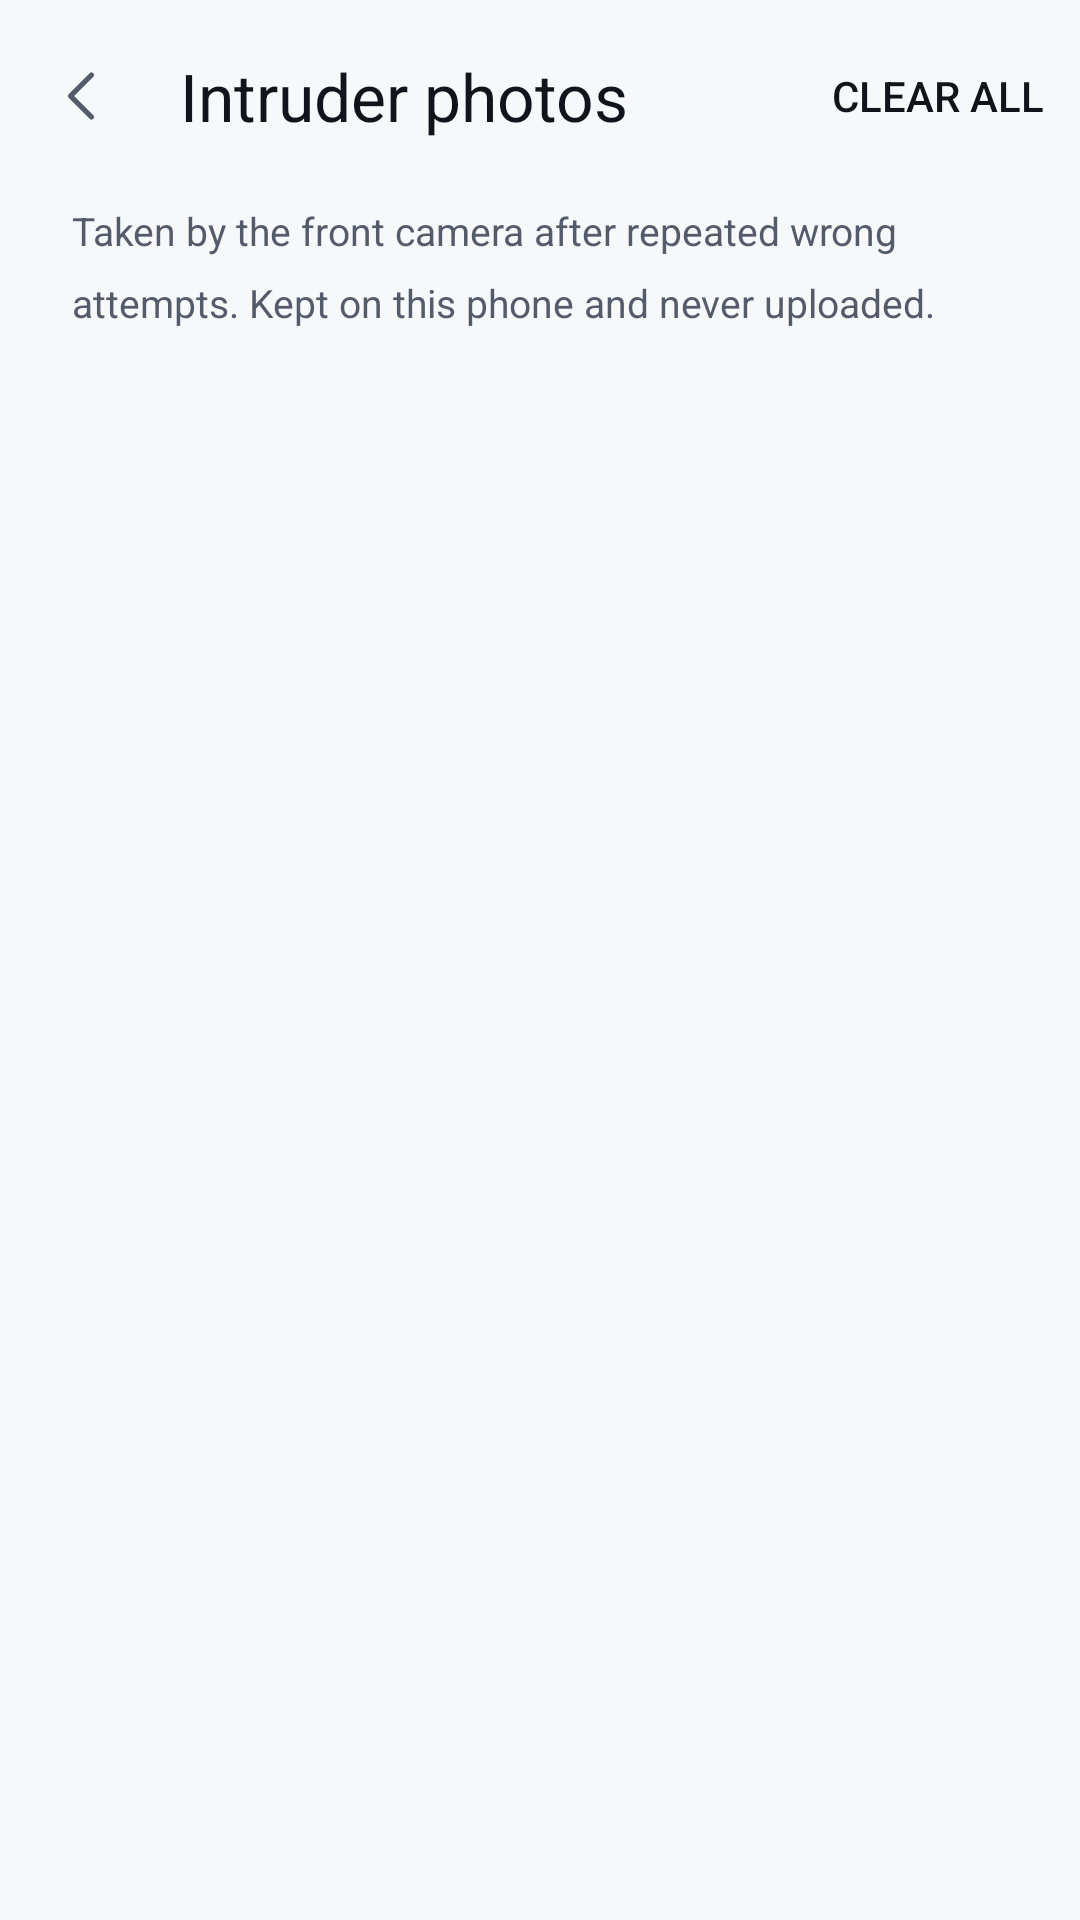

Produce the Android XML layout that renders to this screen, including the resource entries it uses.
<!-- AndroidManifest.xml: application theme Theme.LockApp -->
<!-- res/layout/activity_intruders.xml -->
<?xml version="1.0" encoding="utf-8"?>
<LinearLayout xmlns:android="http://schemas.android.com/apk/res/android"
    xmlns:app="http://schemas.android.com/apk/res-auto"
    android:layout_width="match_parent"
    android:layout_height="match_parent"
    android:background="@color/ground"
    android:orientation="vertical">

    <com.google.android.material.appbar.MaterialToolbar
        android:id="@+id/toolbar"
        android:layout_width="match_parent"
        android:layout_height="?attr/actionBarSize"
        android:background="@color/ground"
        app:menu="@menu/menu_intruders"
        app:navigationIcon="@drawable/ic_chevron_left"
        app:navigationIconTint="@color/text_secondary"
        app:title="@string/intruder_photos"
        app:titleTextColor="@color/text_primary" />

    <TextView
        android:layout_width="match_parent"
        android:layout_height="wrap_content"
        android:layout_marginHorizontal="24dp"
        android:layout_marginTop="4dp"
        android:lineSpacingMultiplier="1.5"
        android:text="@string/intruder_explainer"
        android:textColor="@color/text_secondary"
        android:textSize="13sp" />

    <FrameLayout
        android:layout_width="match_parent"
        android:layout_height="match_parent">

        <androidx.recyclerview.widget.RecyclerView
            android:id="@+id/list"
            android:layout_width="match_parent"
            android:layout_height="match_parent"
            android:clipToPadding="false"
            android:paddingHorizontal="18dp"
            android:paddingTop="18dp"
            android:paddingBottom="24dp"
            android:scrollbars="none" />

        <TextView
            android:id="@+id/empty"
            android:layout_width="match_parent"
            android:layout_height="wrap_content"
            android:layout_gravity="center"
            android:gravity="center"
            android:paddingHorizontal="48dp"
            android:text="@string/intruder_empty"
            android:textColor="@color/text_secondary"
            android:textSize="14sp"
            android:visibility="gone" />
    </FrameLayout>
</LinearLayout>
<!-- resources referenced by this layout -->
<resources>
  <color name="ground">#F7F8FA</color>
  <color name="text_primary">#11141A</color>
  <color name="text_secondary">#545B6B</color>
  <!-- drawable ic_chevron_left (drawable) -->
  <?xml version="1.0" encoding="utf-8"?>
  <vector xmlns:android="http://schemas.android.com/apk/res/android"
      android:width="24dp"
      android:height="24dp"
      android:viewportWidth="24"
      android:viewportHeight="24">
      <path
          android:pathData="M14.5,5 L7.5,12 L14.5,19"
          android:strokeColor="#FFFFFF"
          android:strokeWidth="1.7"
          android:strokeLineCap="round"
          android:strokeLineJoin="round" />
  </vector>
  <string name="intruder_empty">No intruder photos yet.</string>
  <string name="intruder_explainer">Taken by the front camera after repeated wrong attempts. Kept on this phone and never uploaded.</string>
  <string name="intruder_photos">Intruder photos</string>
  <color name="surface_raised">#F1F3F7</color>
  <color name="hairline">#E4E7EE</color>
  <color name="accent">#0C7466</color>
  <color name="accent_surface">#E7F3F1</color>
  <color name="accent_border">#B9DCD6</color>
  <color name="pattern_idle">#BFC6D3</color>
  <color name="error">#B3261E</color>
  <color name="text_tertiary">#6D7484</color>
  <color name="on_accent">#FFFFFF</color>
  <color name="surface">#FFFFFF</color>
  <color name="hairline_strong">#D3D8E2</color>
  <color name="white">#FFFFFFFF</color>
  <style name="AppSwitch" parent="Widget.Material3.CompoundButton.MaterialSwitch">
          <item name="trackTint">@color/switch_track</item>
          <item name="thumbTint">@color/switch_thumb</item>
          <item name="trackDecorationTint">@color/switch_track_stroke</item>
      </style>
  <style name="TextAppearance.LockApp.Body" parent="TextAppearance.Material3.BodyLarge">
          <item name="android:fontFamily">@font/instrument_sans</item>
          <item name="fontFamily">@font/instrument_sans</item>
      </style>
  <style name="TextAppearance.LockApp.BodyLarge" parent="TextAppearance.Material3.BodyLarge">
          <item name="android:fontFamily">@font/instrument_sans</item>
          <item name="fontFamily">@font/instrument_sans</item>
      </style>
  <style name="TextAppearance.LockApp.BodyMedium" parent="TextAppearance.Material3.BodyMedium">
          <item name="android:fontFamily">@font/instrument_sans</item>
          <item name="fontFamily">@font/instrument_sans</item>
      </style>
  <style name="TextAppearance.LockApp.TitleMedium" parent="TextAppearance.Material3.TitleMedium">
          <item name="android:fontFamily">@font/instrument_sans</item>
          <item name="fontFamily">@font/instrument_sans</item>
      </style>
  <style name="TextAppearance.LockApp.LabelLarge" parent="TextAppearance.Material3.LabelLarge">
          <item name="android:fontFamily">@font/instrument_sans</item>
          <item name="fontFamily">@font/instrument_sans</item>
      </style>
</resources>
